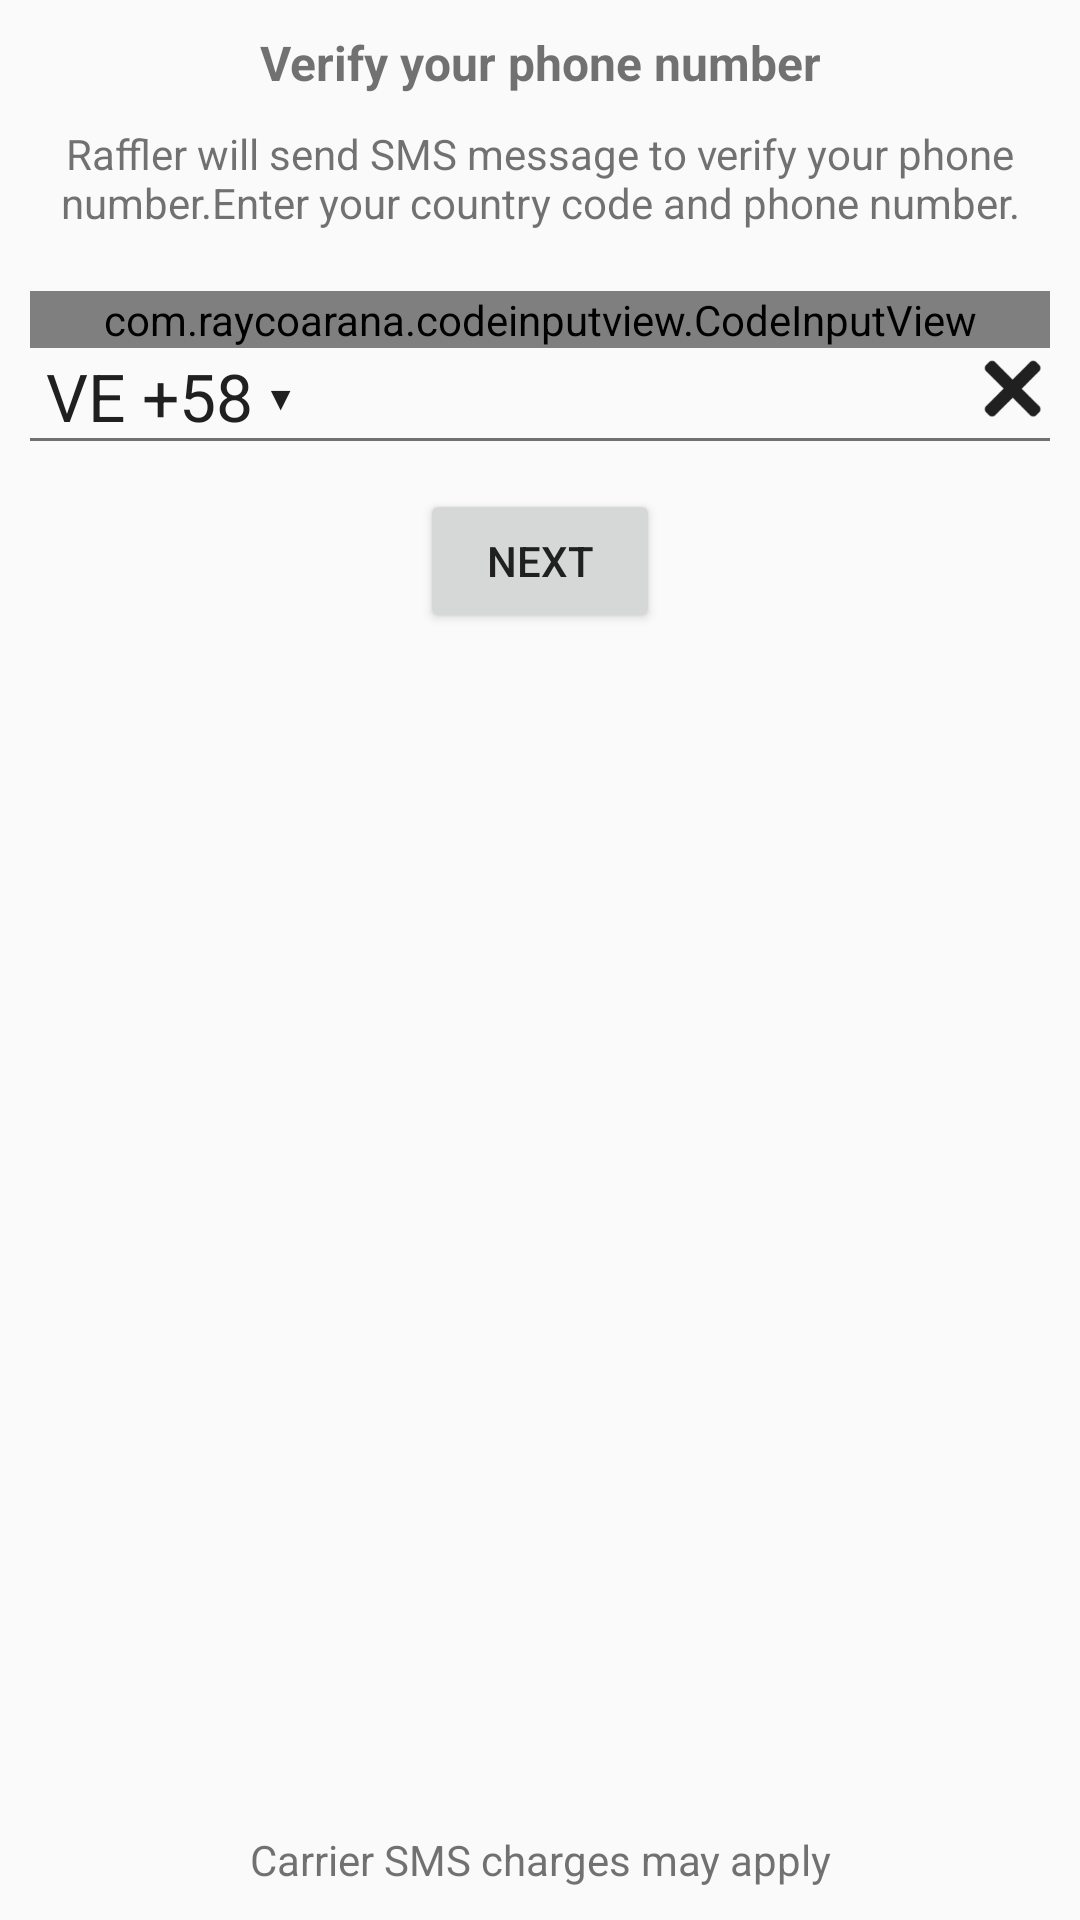

This screen was rendered from an Android layout file. Write that file and the resources it references.
<!-- AndroidManifest.xml: activity theme AppTheme.NoActionBar -->
<!-- res/layout/activity_register_phone.xml -->
<?xml version="1.0" encoding="utf-8"?>
<RelativeLayout
    xmlns:android="http://schemas.android.com/apk/res/android"
    xmlns:app="http://schemas.android.com/apk/res-auto"
    xmlns:tools="http://schemas.android.com/tools"
    android:layout_width="match_parent"
    android:layout_height="match_parent"
    tools:context="com.raffler.app.RegisterPhoneActivity">

    <TextView
        android:id="@+id/txtTitle"
        android:layout_width="match_parent"
        android:layout_height="wrap_content"
        android:layout_marginTop="10dp"
        android:gravity="center"
        android:text="@string/register_verify_phone"
        android:textSize="16sp"
        android:textColor="@color/colorPhoneVerificationTextTrans"
        android:textStyle="bold"/>

    <TextView
        android:id="@+id/txtContent"
        android:layout_width="match_parent"
        android:layout_height="wrap_content"
        android:layout_marginTop="10dp"
        android:gravity="center"
        android:text="@string/register_verify_content"
        android:textColor="@color/colorPhoneVerificationTextTrans"
        android:layout_below="@+id/txtTitle"
        android:layout_alignParentLeft="true"
        android:layout_alignParentStart="true" />

    <RelativeLayout
        android:id="@+id/layout_auth"
        android:layout_width="match_parent"
        android:layout_height="wrap_content"
        android:layout_below="@+id/txtContent">

        <FrameLayout
            android:layout_width="match_parent"
            android:layout_height="wrap_content"
            android:layout_alignParentLeft="true"
            android:layout_alignParentStart="true"
            android:layout_marginLeft="10dp"
            android:layout_marginRight="10dp"
            android:id="@+id/frameLayout">


            <RelativeLayout
                android:id="@+id/layout_middle"
                android:orientation="horizontal"
                android:layout_width="match_parent"
                android:layout_height="70dp"
                android:gravity="center_horizontal">

                <TextView
                    android:id="@+id/txtCountryCode"
                    android:layout_width="wrap_content"
                    android:layout_height="30dp"
                    android:textAppearance="?android:attr/textAppearanceMedium"
                    android:text=" VE +58 ▾ "
                    android:textColor="@color/colorPhoneVerificationText"
                    android:textSize="22dp"
                    android:gravity="center"
                    android:layout_alignParentBottom="true" />

                <EditText
                    android:id="@+id/etPhoneNumber"
                    android:layout_width="200dp"
                    android:layout_height="30dp"
                    android:textAppearance="?android:attr/textAppearanceSmall"
                    android:textSize="22sp"
                    android:inputType="phone"
                    android:textColor="@color/colorPhoneVerificationText"
                    android:background="@android:color/transparent"
                    android:layout_alignParentBottom="true"
                    android:layout_toRightOf="@+id/txtCountryCode"
                    android:layout_toEndOf="@+id/txtCountryCode"/>

                <ImageView
                    android:id="@+id/imgCheck"
                    android:layout_width="25dp"
                    android:layout_height="25dp"
                    android:src="@drawable/ic_false"
                    android:tint="@color/colorPhoneVerificationText"
                    android:layout_alignParentBottom="true"
                    android:layout_alignParentRight="true"
                    android:layout_marginBottom="5dp"/>

                <View
                    android:layout_width="match_parent"
                    android:layout_height="1dp"
                    android:layout_alignParentBottom="true"
                    android:background="@color/colorPhoneVerificationTextTrans"/>
            </RelativeLayout>

            <com.raycoarana.codeinputview.CodeInputView
                android:id="@+id/codeInputView"
                android:layout_marginTop="20dp"
                android:layout_width="match_parent"
                android:layout_height="wrap_content"
                app:underline_color="@color/colorPhoneVerificationTextTrans"
                app:underline_selected_color="@color/colorPhoneVerificationTextTrans"
                app:code_text_color="@color/colorPhoneVerificationText"
                app:error_color="@color/colorPhoneVerificationText"
                app:input_type="numeric"
                app:length_of_code="6"
                />

        </FrameLayout>

    </RelativeLayout>

    <android.support.v7.widget.AppCompatButton
        android:id="@+id/btnNext"
        android:layout_width="80dp"
        android:layout_height="wrap_content"
        android:text="@string/button_next"
        android:textColor="@color/colorPhoneVerificationText"
        android:layout_below="@+id/layout_auth"
        android:layout_centerHorizontal="true"
        android:layout_marginTop="16dp" />

    <TextView
        android:id="@+id/txtTimer"
        android:layout_width="wrap_content"
        android:layout_height="wrap_content"
        android:text="Resend in 00:58"
        android:textColor="@color/colorPhoneVerificationTextTrans"
        android:layout_below="@+id/btnNext"
        android:layout_centerHorizontal="true"
        android:layout_marginTop="10dp"
        android:visibility="invisible"/>

    <TextView
        android:id="@+id/txtNote"
        android:layout_width="match_parent"
        android:layout_height="40dp"
        android:gravity="center"
        android:text="@string/register_verify_note"
        android:textColor="@color/colorPhoneVerificationTextTrans"
        android:layout_alignParentBottom="true"
        android:layout_alignParentLeft="true"
        android:layout_alignParentStart="true" />
</RelativeLayout>
<!-- resources referenced by this layout -->
<resources>
  <color name="colorPhoneVerificationText">#202020</color>
  <color name="colorPhoneVerificationTextTrans">#a0202020</color>
  <!-- drawable ic_false: png bitmap (drawable, 3892 bytes) -->
  <string name="button_next">Next</string>
  <string name="register_verify_content">Raffler will send SMS message to verify your phone\nnumber.Enter your country code and phone number.</string>
  <string name="register_verify_note">Carrier SMS charges may apply</string>
  <string name="register_verify_phone">Verify your phone number</string>
  <style name="AppTheme.NoActionBar">
          <item name="windowActionBar">false</item>
          <item name="windowNoTitle">true</item>
      </style>
</resources>
